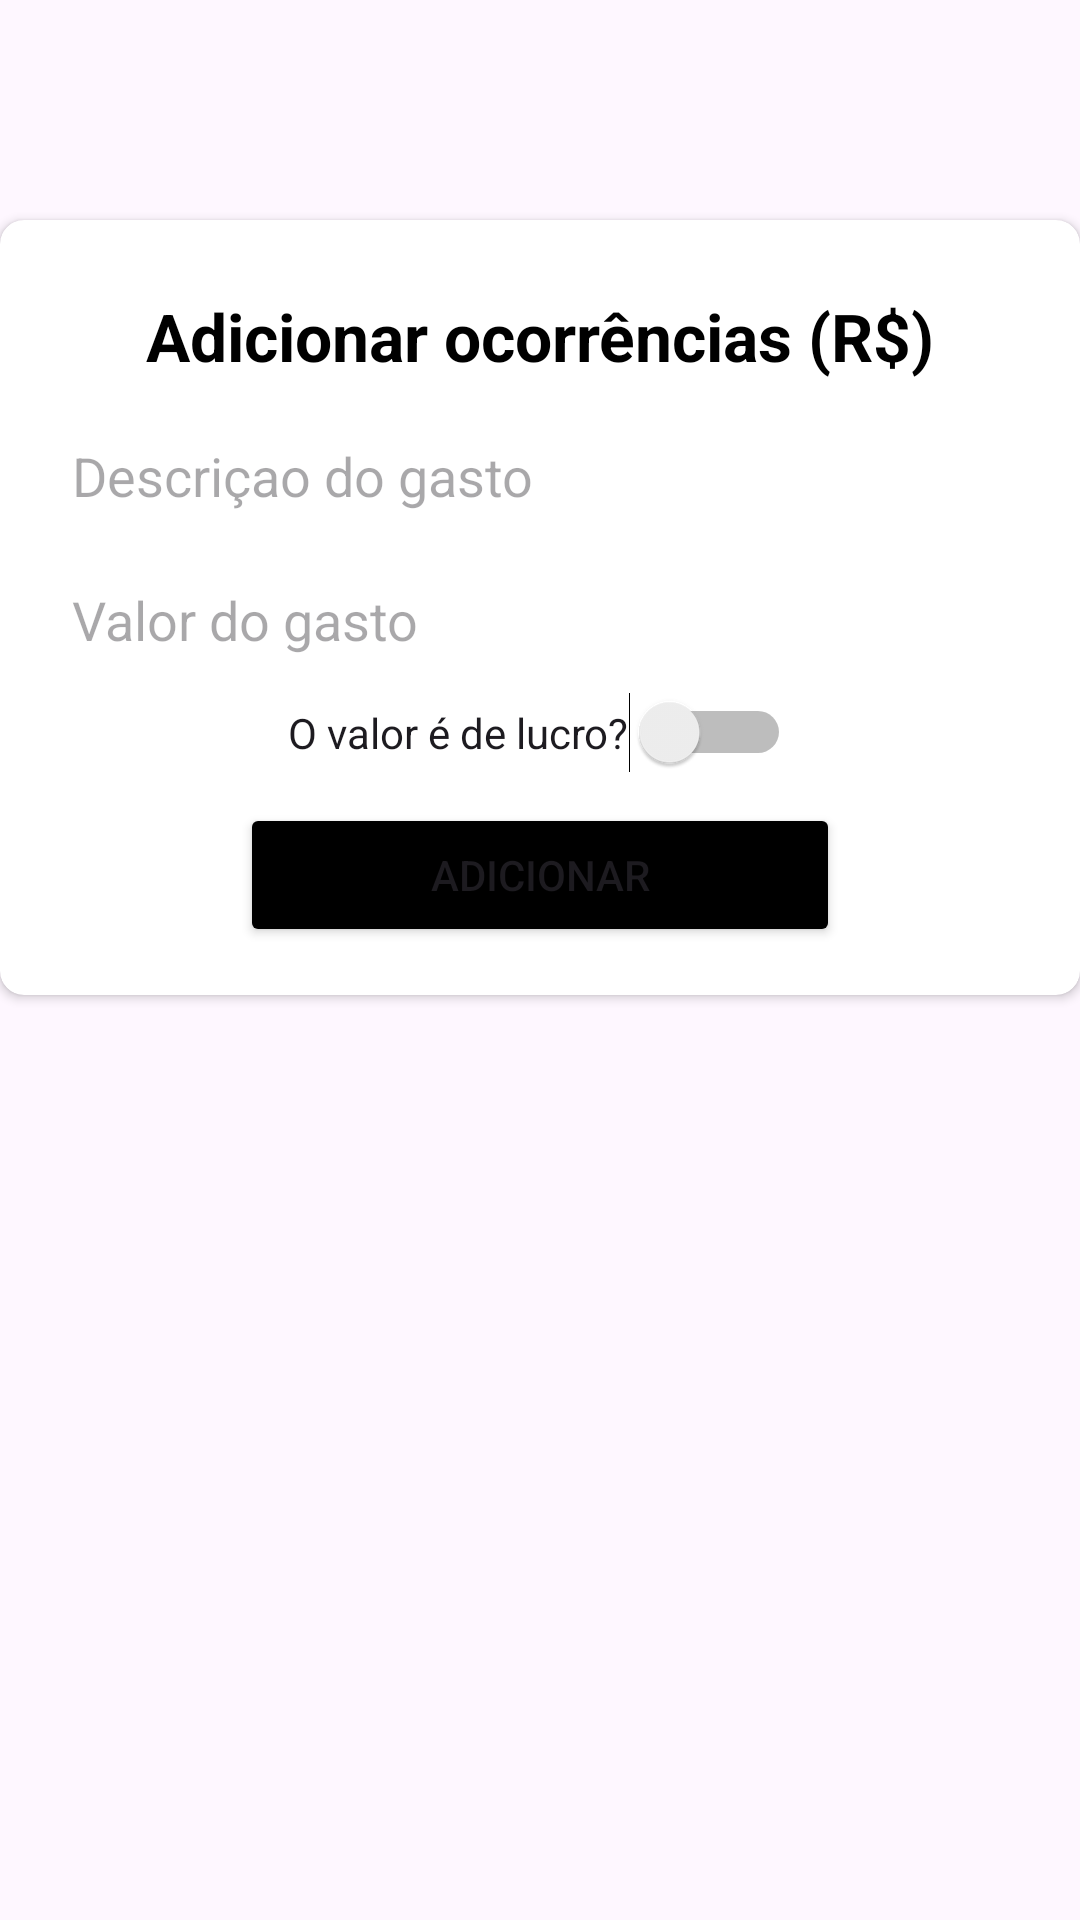

Reconstruct the res/layout file that produces this screen, plus the resources it refers to.
<!-- AndroidManifest.xml: application theme Theme.Copiloto -->
<!-- res/layout/activity_bottom_sheet_ocorrencias.xml -->
<?xml version="1.0" encoding="utf-8"?>
<androidx.constraintlayout.widget.ConstraintLayout xmlns:android="http://schemas.android.com/apk/res/android"
    android:layout_width="match_parent"
    android:layout_height="match_parent"
    xmlns:app="http://schemas.android.com/apk/res-auto"
    xmlns:tools="http://schemas.android.com/tools">

    <androidx.cardview.widget.CardView
        android:id="@+id/cardPerfil"
        android:layout_width="match_parent"
        android:layout_height="wrap_content"
        android:background="#fff3e7"
        app:cardCornerRadius="8dp"
        app:layout_constraintBottom_toBottomOf="parent"
        app:layout_constraintEnd_toEndOf="parent"
        app:layout_constraintStart_toStartOf="parent"
        app:layout_constraintTop_toTopOf="parent"
        android:padding="20dp"
        android:elevation="30dp"
        app:layout_constraintVertical_bias="0.192"
        tools:ignore="MissingConstraints">

        <LinearLayout
            android:layout_width="match_parent"
            android:layout_height="match_parent"
            android:orientation="vertical"
            android:padding="16dp">

            <TextView
                android:id="@+id/textEdit"
                android:layout_width="match_parent"
                android:layout_height="wrap_content"
                android:background="#A1FFFFFF"
                android:padding="8dp"
                android:textAlignment="center"
                android:textColor="#000000"
                android:textSize="22dp"
                android:text="Adicionar ocorrências (R$)"
                android:textStyle="bold"
                app:layout_constraintBottom_toBottomOf="@+id/imageOpen"
                app:layout_constraintHorizontal_bias="1.0"
                app:layout_constraintTop_toBottomOf="@+id/barra_tarefas"
                />


            <EditText
                android:id="@+id/textEditDescricao"
                android:layout_width="match_parent"
                android:layout_height="48dp"
                android:background="#00FFFFFF"
                android:elevation="20dp"
                android:ems="10"
                android:hint="Descriçao do gasto"
                android:maxLength="30"
                android:padding="8dp"
                android:textColor="#000000"
                app:layout_constraintBottom_toBottomOf="parent"
                app:layout_constraintEnd_toEndOf="parent"
                app:layout_constraintHorizontal_bias="0.0"
                app:layout_constraintStart_toStartOf="parent"
                app:layout_constraintTop_toBottomOf="@+id/imageOpen"
                app:layout_constraintVertical_bias="0.0" />

            <EditText
                android:id="@+id/textEditValor"
                android:layout_width="match_parent"
                android:layout_height="48dp"
                android:background="#00FFFFFF"
                android:elevation="20dp"
                android:ems="10"
                android:hint="Valor do gasto"
                android:inputType="numberDecimal"
                android:maxLength="30"
                android:padding="8dp"
                android:textColor="#000000"
                app:layout_constraintBottom_toBottomOf="parent"
                app:layout_constraintEnd_toEndOf="parent"
                app:layout_constraintHorizontal_bias="0.0"
                app:layout_constraintStart_toStartOf="parent"
                app:layout_constraintTop_toBottomOf="@+id/imageOpen"
                app:layout_constraintVertical_bias="0.0" />


            <Switch
                android:id="@+id/valorPositivo"
                android:layout_width="wrap_content"
                android:layout_height="wrap_content"
                android:layout_gravity="center"
                android:text="O valor é de lucro?" />

            <Button
                android:id="@+id/botaoconfirmaredicaoconta"
                android:layout_width="200dp"
                android:layout_height="wrap_content"
                android:backgroundTint="@color/black"
                android:elevation="25dp"
                android:layout_marginTop="10dp"
                android:text="Adicionar"
                app:layout_constraintBottom_toBottomOf="parent"
                app:layout_constraintEnd_toEndOf="parent"
                android:layout_gravity="center"
                app:layout_constraintStart_toStartOf="parent"
                app:layout_constraintTop_toBottomOf="@+id/passwordEditText"/>


        </LinearLayout>
    </androidx.cardview.widget.CardView>



</androidx.constraintlayout.widget.ConstraintLayout>
<!-- resources referenced by this layout -->
<resources>
  <color name="black">#000000</color>
  <style name="Theme.Copiloto" parent="Base.Theme.Copiloto" />
  <style name="Base.Theme.Copiloto" parent="Theme.Material3.DayNight.NoActionBar">
          
          
      </style>
</resources>
